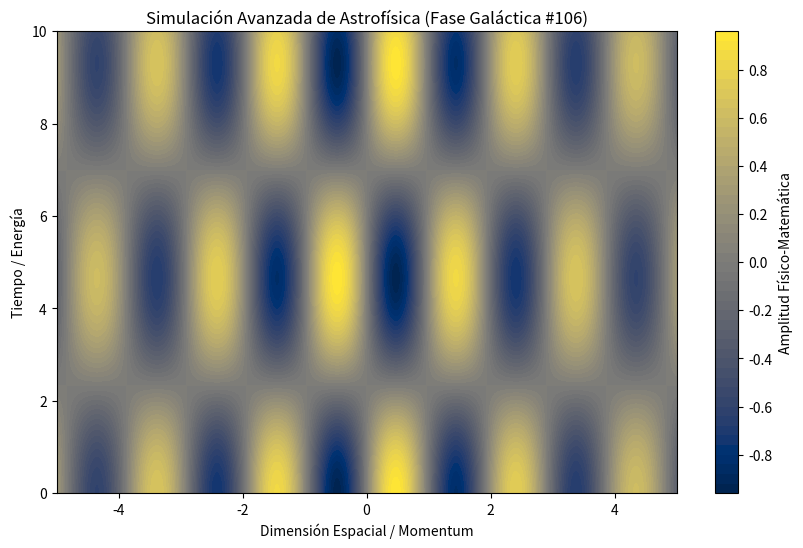

Generate this figure with matplotlib:
%matplotlib inline
# Simulación Galáctica: Astrofísica - Variante 106
import numpy as np
import matplotlib.pyplot as plt

# Parámetros Físicos Aleatorios
param_1 = 3.243
param_2 = 0.675
param_3 = 0.115

t = np.linspace(0, 10, 500)
x = np.linspace(-5, 5, 500)
X, T = np.meshgrid(x, t)

# Ecuación Base (Avanzada)
Z = np.sin(X * param_1) * np.cos(T * param_2) * np.exp(-np.abs(X) * param_3)

plt.figure(figsize=(10, 6))
plt.contourf(X, T, Z, 50, cmap='cividis')
plt.colorbar(label='Amplitud Físico-Matemática')
plt.title(r'Simulación Avanzada de Astrofísica (Fase Galáctica #106)')
plt.xlabel('Dimensión Espacial / Momentum')
plt.ylabel('Tiempo / Energía')
plt.show()
